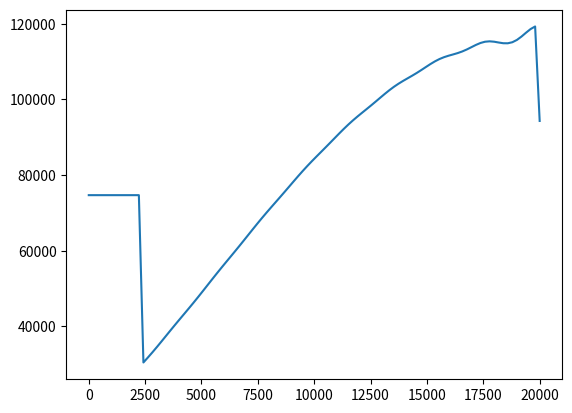
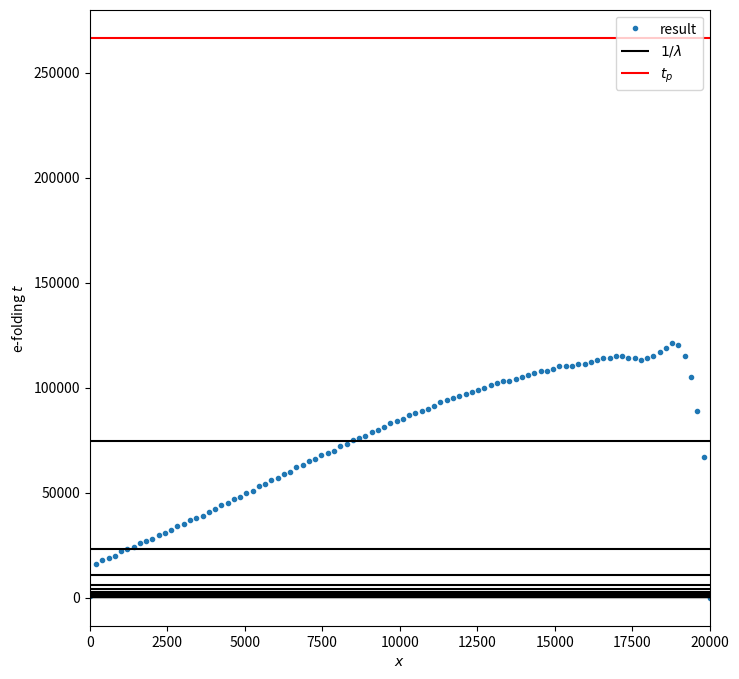
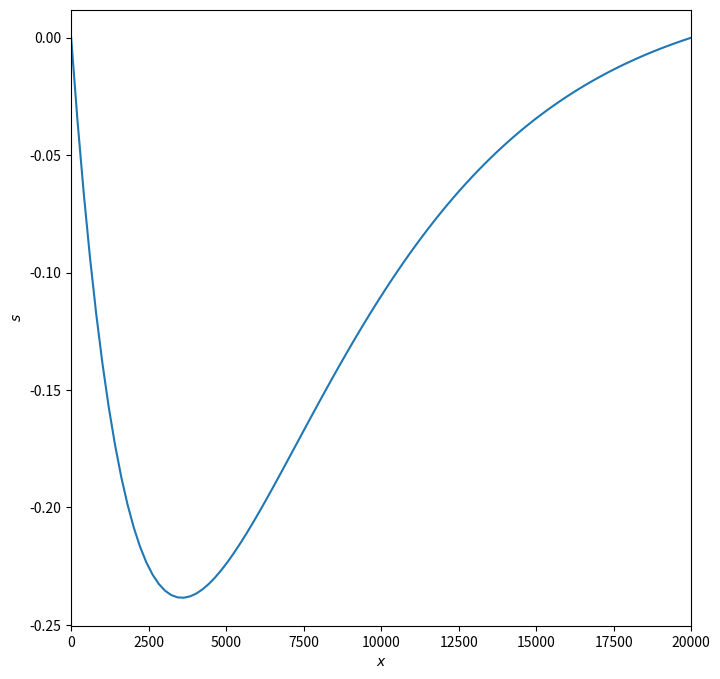

Reproduce these figures in Python, in order.
#!/usr/bin/env python3
# -*- coding: utf-8 -*-
"""
Created on Thu May 18 10:02:38 2023

[redacted]
"""
import numpy as np
import matplotlib.pyplot as plt
from matplotlib.animation import FuncAnimation
from scipy import integrate
from scipy.optimize import root

pi = np.pi


Q, A, k, L, N = 150, 2000, 400, 20000, 20

f = 1

x = np.linspace(0,L,100)
t = np.linspace(0,1e6,1000)

def ss(x):
    temp = np.exp(-L*Q/(A*k))
    return f/(1-temp)*(np.exp(-Q*x/(k*A)) - temp)

def h(x):
    temp = np.exp(-L*2*Q/(A*k))
    #return ss(x) + np.sin(pi*x/L)/10
    return f/(1-temp)*(np.exp(-2*Q*x/(k*A)) - temp)

def phi_n(x,n):
    n+=1
    return np.exp(-Q/(2*k*A)*x)*np.sin(n*pi*x/L)

def labda_n(n):
    n+=1
    return (Q/A)**2/(4*k) + k*(n*pi/L)**2

def inner(n,m):
    return integrate.quad(lambda x: phi_n(x,m)*phi_n(x,n), 0, L)[0]

G = np.array([[inner(n,m) for n in range(N)] for m in range(N)])

labda = np.array([labda_n(n) for n in range(N)])

inv = np.linalg.inv(G)

I1 = np.array([sum([inv[n,j]*integrate.quad(lambda x: (h(x)-f*(1-x/L))*phi_n(x,j), 0, L)[0] for j in range(N)]) for n in range(N)])
I2 = np.array([sum([inv[n,j]*integrate.quad(lambda x: (-Q/A*f/L)*phi_n(x,j), 0, L)[0]/labda[n] for j in range(N)]) for n in range(N)])

tempi1 = np.array([np.exp(-labda[n]*t) for n in range(N)])
tempi3 = np.array([1/labda[n] for n in range(N)])

T = np.zeros((len(t), N))

for i in range(len(t)):
    T1 = tempi1[:,i] * (I1-I2)
    T2 = I2
    T[i,:] = T1 + T2
  
def ksi(x):
    return f*(1-x/L)

KSI = np.zeros((len(t), len(x)))
for i in range(len(t)):
    for j in range(len(x)):
        KSI[i,j] = ksi(x[j])

sol = T @ np.array([phi_n(x,n) for n in range(N)]) + KSI

s0 = h(x)
s9 = ss(x)

deltas = s9 - s0
deltat = np.zeros(len(x))
if np.sum(deltas)  < 0:
    for i in range(len(x)):
        for j in range(len(t)):
            if s9[i] - sol[j][i] >= deltas[i]/np.e and deltat[i] == 0:
                deltat[i] = t[j]
else:
    for i in range(len(x)):
        for j in range(len(t)):
            if s9[i] - sol[j][i] <= deltas[i]/np.e and deltat[i] == 0:
                deltat[i] = t[j]


T_labda = 1/labda


Tmin = np.zeros(len(x))
for i in range(len(x)):
    phi = np.array([phi_n(x[i],n) for n in range(N)])
    def func(tau):
        return np.sum((np.exp(-labda*tau)*(I1-I2))*phi)
    def rootf(tau):
        return np.abs(func(0))/np.e - np.abs(func(tau))
    Tmin[i] = root(rootf, 1/labda[0]).x

    
plt.figure()
plt.plot(x, Tmin)
plt.show()


fig, ax = plt.subplots(1,1, figsize=(8,8))
ax.plot(x, deltat, 'C0.', label='result')
ax.hlines(T_labda, 0, L, colors='k', label = r'$1/ \lambda$')
ax.hlines(L*A/Q, 0, L, colors='r', label='$t_p$')
ax.set_xlim(0,L)
ax.set_xlabel(r'$x$')
ax.set_ylabel(r'e-folding $t$')
ax.legend()
plt.show()


s01 = h(x)
s9 = ss(x)
fig, ax = plt.subplots(1,1, figsize=(8,8))

ax.plot(x, s01-s9, 'C0-')
ax.set_xlim(0,L)
ax.set_xlabel(r'$x$')
ax.set_ylabel(r'$s$')

# Plot the surface.
def init():
    ax.plot(x, s01-s9, 'C0-')
    ax.set_xlim(0,L)
    ax.set_xlabel(r'$x$')
    ax.set_ylabel(r'$s$')
    return 

# animation function.  This is called sequentially
def animate(i):
    ax.clear()
    ax.plot(x, sol[i]-s9, 'C0-', label='difference')
    ax.set_xlim(0,L)
    #ax.set_ylim(0, 1)
    ax.set_xlabel(r'$x$')
    ax.set_ylabel(r'$s$')
    ax.set_title(str(t[i]))
    ax.legend()
    return 

anim = FuncAnimation(fig, animate, frames=len(t), interval=10, repeat=False)
plt.show()

